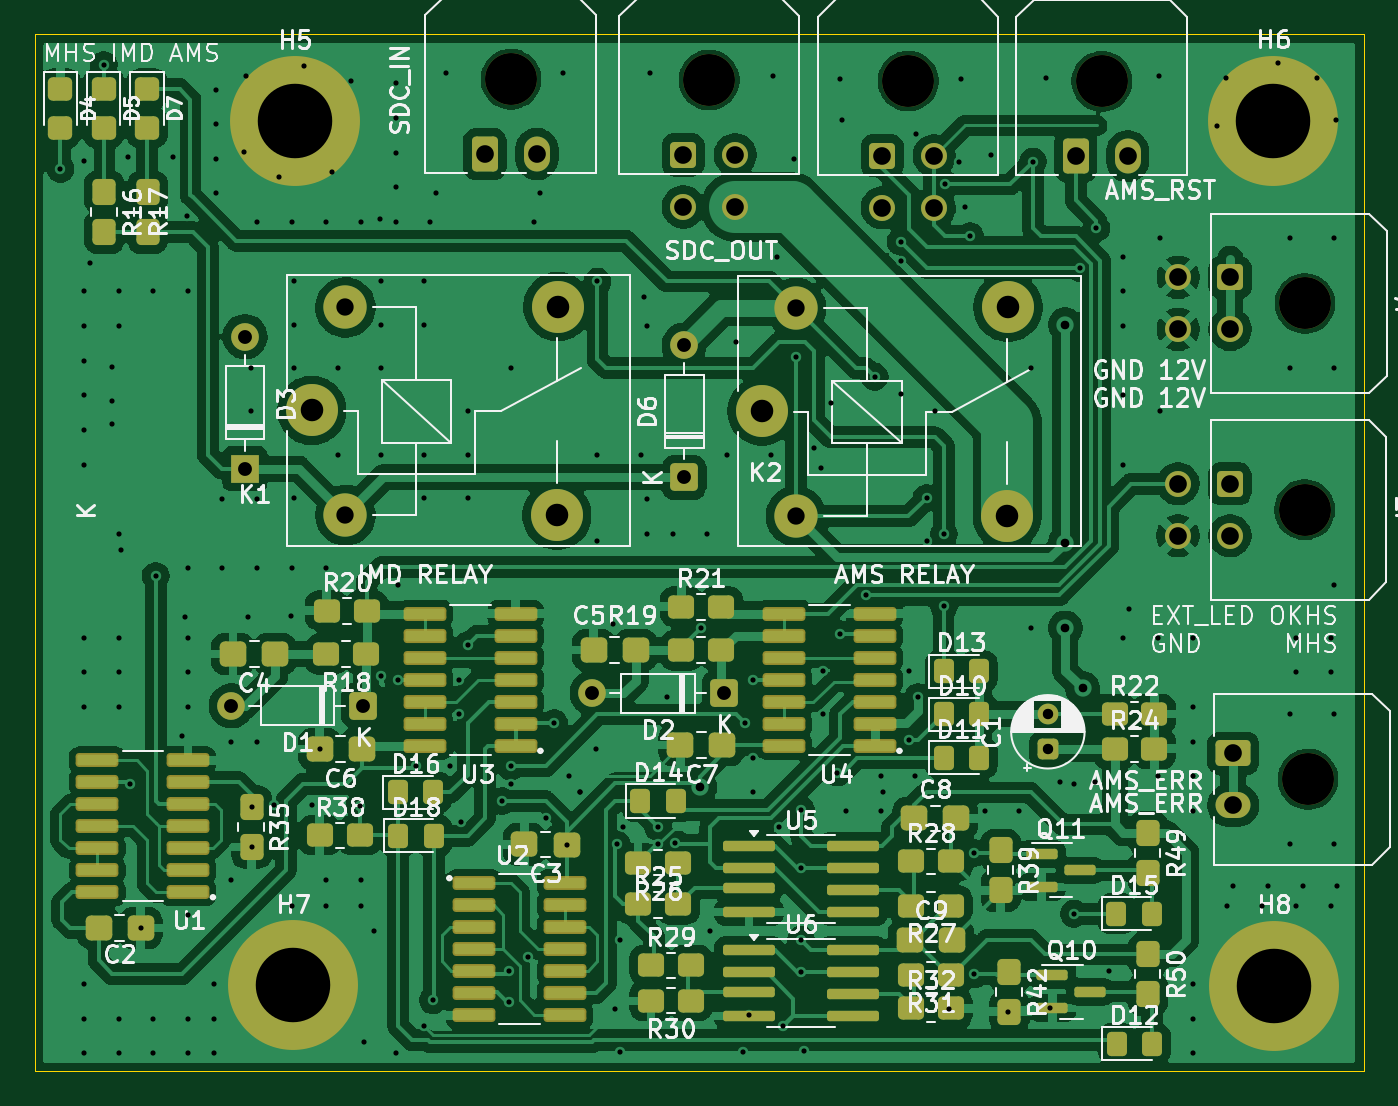
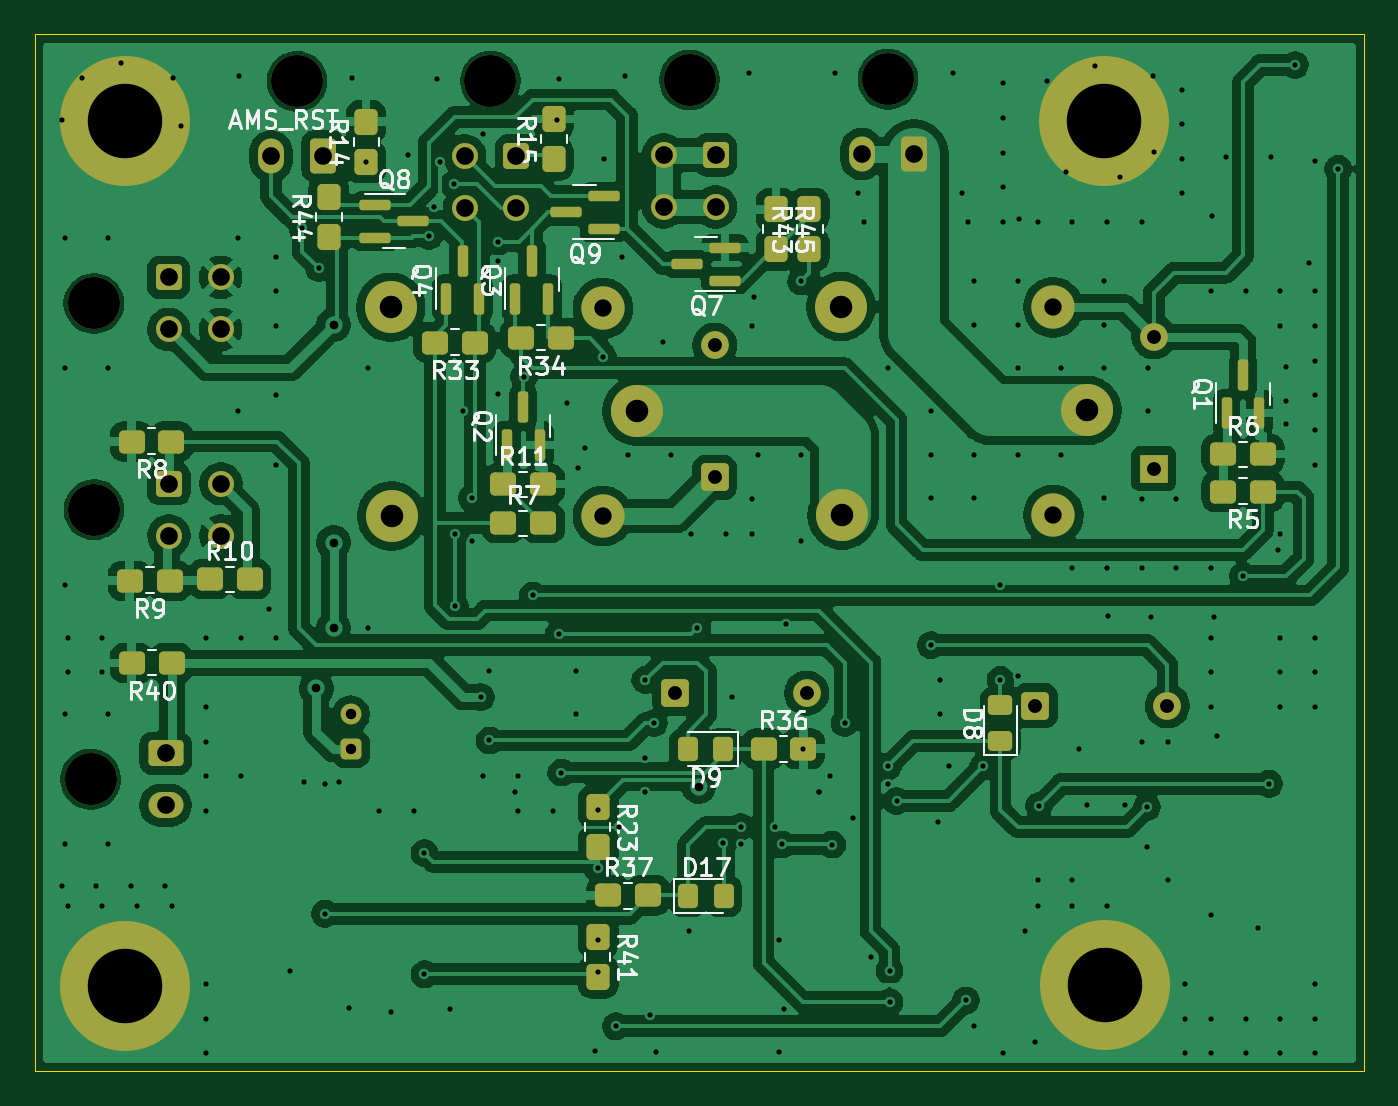
Circuit board: 11 layer files. Board 76.7 x 59.9 mm.
- bottom_copper: IMD_AMS_latch-B_Cu.gbr (234954 bytes)
- bottom_mask: IMD_AMS_latch-B_Mask.gbr (7274 bytes)
- paste: IMD_AMS_latch-B_Paste.gbr (4314 bytes)
- bottom_silk: IMD_AMS_latch-B_Silkscreen.gbr (51485 bytes)
- outline: IMD_AMS_latch-Edge_Cuts.gbr (615 bytes)
- top_copper: IMD_AMS_latch-F_Cu.gbr (296029 bytes)
- top_mask: IMD_AMS_latch-F_Mask.gbr (10938 bytes)
- paste: IMD_AMS_latch-F_Paste.gbr (7968 bytes)
- top_silk: IMD_AMS_latch-F_Silkscreen.gbr (151261 bytes)
- drill: IMD_AMS_latch-NPTH.drl (433 bytes)
- drill: IMD_AMS_latch-PTH.drl (5758 bytes)

=== bottom_copper: IMD_AMS_latch-B_Cu.gbr (234954 bytes, source omitted) ===
=== bottom_mask: IMD_AMS_latch-B_Mask.gbr (7274 bytes, source omitted) ===
=== paste: IMD_AMS_latch-B_Paste.gbr ===
%TF.GenerationSoftware,KiCad,Pcbnew,10.0.4*%
%TF.CreationDate,2026-11-13T13:39:20+08:00*%
%TF.ProjectId,IMD_AMS_latch,494d445f-414d-4535-9f6c-617463682e6b,rev?*%
%TF.SameCoordinates,Original*%
%TF.FileFunction,Paste,Bot*%
%TF.FilePolarity,Positive*%
%FSLAX46Y46*%
G04 Gerber Fmt 4.6, Leading zero omitted, Abs format (unit mm)*
G04 Created by KiCad (PCBNEW 10.0.4) date 2026-11-13 13:39:20*
%MOMM*%
%LPD*%
G01*
G04 APERTURE LIST*
G04 Aperture macros list*
%AMRoundRect*
0 Rectangle with rounded corners*
0 $1 Rounding radius*
0 $2 $3 $4 $5 $6 $7 $8 $9 X,Y pos of 4 corners*
0 Add a 4 corners polygon primitive as box body*
4,1,4,$2,$3,$4,$5,$6,$7,$8,$9,$2,$3,0*
0 Add four circle primitives for the rounded corners*
1,1,$1+$1,$2,$3*
1,1,$1+$1,$4,$5*
1,1,$1+$1,$6,$7*
1,1,$1+$1,$8,$9*
0 Add four rect primitives between the rounded corners*
20,1,$1+$1,$2,$3,$4,$5,0*
20,1,$1+$1,$4,$5,$6,$7,0*
20,1,$1+$1,$6,$7,$8,$9,0*
20,1,$1+$1,$8,$9,$2,$3,0*%
G04 Aperture macros list end*
%ADD10RoundRect,0.250000X0.325000X0.450000X-0.325000X0.450000X-0.325000X-0.450000X0.325000X-0.450000X0*%
%ADD11RoundRect,0.278125X-0.474375X-0.389375X0.474375X-0.389375X0.474375X0.389375X-0.474375X0.389375X0*%
%ADD12RoundRect,0.150000X-0.750000X-0.150000X0.750000X-0.150000X0.750000X0.150000X-0.750000X0.150000X0*%
%ADD13RoundRect,0.150000X0.150000X-0.750000X0.150000X0.750000X-0.150000X0.750000X-0.150000X-0.750000X0*%
%ADD14RoundRect,0.250000X-0.325000X-0.450000X0.325000X-0.450000X0.325000X0.450000X-0.325000X0.450000X0*%
%ADD15RoundRect,0.278125X0.474375X0.389375X-0.474375X0.389375X-0.474375X-0.389375X0.474375X-0.389375X0*%
%ADD16RoundRect,0.278125X0.389375X-0.474375X0.389375X0.474375X-0.389375X0.474375X-0.389375X-0.474375X0*%
%ADD17RoundRect,0.278125X-0.389375X0.474375X-0.389375X-0.474375X0.389375X-0.474375X0.389375X0.474375X0*%
%ADD18RoundRect,0.250000X0.450000X-0.325000X0.450000X0.325000X-0.450000X0.325000X-0.450000X-0.325000X0*%
%ADD19RoundRect,0.150000X0.750000X0.150000X-0.750000X0.150000X-0.750000X-0.150000X0.750000X-0.150000X0*%
G04 APERTURE END LIST*
D10*
%TO.C,D17*%
X159025000Y-105478250D03*
X156975000Y-105478250D03*
%TD*%
D11*
%TO.C,R33*%
X171347500Y-73532500D03*
X173652500Y-73532500D03*
%TD*%
D12*
%TO.C,Q7*%
X156900000Y-69950000D03*
X156900000Y-68050000D03*
X159100000Y-69000000D03*
%TD*%
D13*
%TO.C,Q3*%
X169000000Y-71000000D03*
X167100000Y-71000000D03*
X168050000Y-68800000D03*
%TD*%
D14*
%TO.C,D9*%
X157000000Y-97000000D03*
X159050000Y-97000000D03*
%TD*%
D15*
%TO.C,R11*%
X169702500Y-81702500D03*
X167397500Y-81702500D03*
%TD*%
%TO.C,R7*%
X169702500Y-83952500D03*
X167397500Y-83952500D03*
%TD*%
D16*
%TO.C,R14*%
X177632500Y-63092500D03*
X177632500Y-60787500D03*
%TD*%
%TO.C,R15*%
X166802500Y-62922500D03*
X166802500Y-60617500D03*
%TD*%
D17*
%TO.C,R41*%
X164217500Y-107847500D03*
X164217500Y-110152500D03*
%TD*%
D13*
%TO.C,Q2*%
X169500000Y-79435000D03*
X167600000Y-79435000D03*
X168550000Y-77235000D03*
%TD*%
D15*
%TO.C,R36*%
X154677500Y-96967500D03*
X152372500Y-96967500D03*
%TD*%
D11*
%TO.C,R34*%
X166347500Y-73282500D03*
X168652500Y-73282500D03*
%TD*%
%TO.C,R40*%
X188847500Y-92032500D03*
X191152500Y-92032500D03*
%TD*%
D15*
%TO.C,R6*%
X128152500Y-79967500D03*
X125847500Y-79967500D03*
%TD*%
D16*
%TO.C,R44*%
X179782500Y-67425750D03*
X179782500Y-65120750D03*
%TD*%
D13*
%TO.C,Q4*%
X173000000Y-71000000D03*
X171100000Y-71000000D03*
X172050000Y-68800000D03*
%TD*%
D18*
%TO.C,D8*%
X141000000Y-96525000D03*
X141000000Y-94475000D03*
%TD*%
D19*
%TO.C,Q8*%
X177100000Y-65573250D03*
X177100000Y-67473250D03*
X174900000Y-66523250D03*
%TD*%
D17*
%TO.C,R23*%
X164217500Y-100347500D03*
X164217500Y-102652500D03*
%TD*%
%TO.C,R45*%
X153967500Y-65847500D03*
X153967500Y-68152500D03*
%TD*%
D12*
%TO.C,Q9*%
X163900000Y-66950000D03*
X163900000Y-65050000D03*
X166100000Y-66000000D03*
%TD*%
D15*
%TO.C,R37*%
X163652500Y-105445750D03*
X161347500Y-105445750D03*
%TD*%
D11*
%TO.C,R5*%
X125847500Y-82132500D03*
X128152500Y-82132500D03*
%TD*%
%TO.C,R9*%
X188957500Y-87282500D03*
X191262500Y-87282500D03*
%TD*%
D16*
%TO.C,R43*%
X152032500Y-68152500D03*
X152032500Y-65847500D03*
%TD*%
D15*
%TO.C,R10*%
X186652500Y-87187500D03*
X184347500Y-87187500D03*
%TD*%
D13*
%TO.C,Q1*%
X127950000Y-77600000D03*
X126050000Y-77600000D03*
X127000000Y-75400000D03*
%TD*%
D11*
%TO.C,R8*%
X188857500Y-79242500D03*
X191162500Y-79242500D03*
%TD*%
M02*

=== bottom_silk: IMD_AMS_latch-B_Silkscreen.gbr (51485 bytes, source omitted) ===
=== outline: IMD_AMS_latch-Edge_Cuts.gbr ===
%TF.GenerationSoftware,KiCad,Pcbnew,10.0.4*%
%TF.CreationDate,2026-11-13T13:39:20+08:00*%
%TF.ProjectId,IMD_AMS_latch,494d445f-414d-4535-9f6c-617463682e6b,rev?*%
%TF.SameCoordinates,Original*%
%TF.FileFunction,Profile,NP*%
%FSLAX46Y46*%
G04 Gerber Fmt 4.6, Leading zero omitted, Abs format (unit mm)*
G04 Created by KiCad (PCBNEW 10.0.4) date 2026-11-13 13:39:20*
%MOMM*%
%LPD*%
G01*
G04 APERTURE LIST*
%TA.AperFunction,Profile*%
%ADD10C,0.050000*%
%TD*%
G04 APERTURE END LIST*
D10*
X119999999Y-55720807D02*
X196748400Y-55720807D01*
X196748400Y-115595400D01*
X119999999Y-115595400D01*
X119999999Y-55720807D01*
M02*

=== top_copper: IMD_AMS_latch-F_Cu.gbr (296029 bytes, source omitted) ===
=== top_mask: IMD_AMS_latch-F_Mask.gbr (10938 bytes, source omitted) ===
=== paste: IMD_AMS_latch-F_Paste.gbr (7968 bytes, source omitted) ===
=== top_silk: IMD_AMS_latch-F_Silkscreen.gbr (151261 bytes, source omitted) ===
=== drill: IMD_AMS_latch-NPTH.drl ===
M48
; DRILL file KiCad 10.0.4 date 2026-11-13T13:39:22
; FORMAT={-:-/ absolute / metric / decimal}
; #@! TF.CreationDate,2026-11-13T13:39:22+08:00
; #@! TF.GenerationSoftware,Kicad,Pcbnew,10.0.4
; #@! TF.FileFunction,NonPlated,1,2,NPTH
FMAT,2
METRIC
; #@! TA.AperFunction,NonPlated,NPTH,ComponentDrill
T1C3.000
%
G90
G05
T1
X147.5Y-58.33
X158.95Y-58.38
X170.44Y-58.43
X181.61Y-58.45
X193.325Y-83.18
X193.34Y-71.27
X193.52Y-98.74
M30

=== drill: IMD_AMS_latch-PTH.drl (5758 bytes, source omitted) ===
